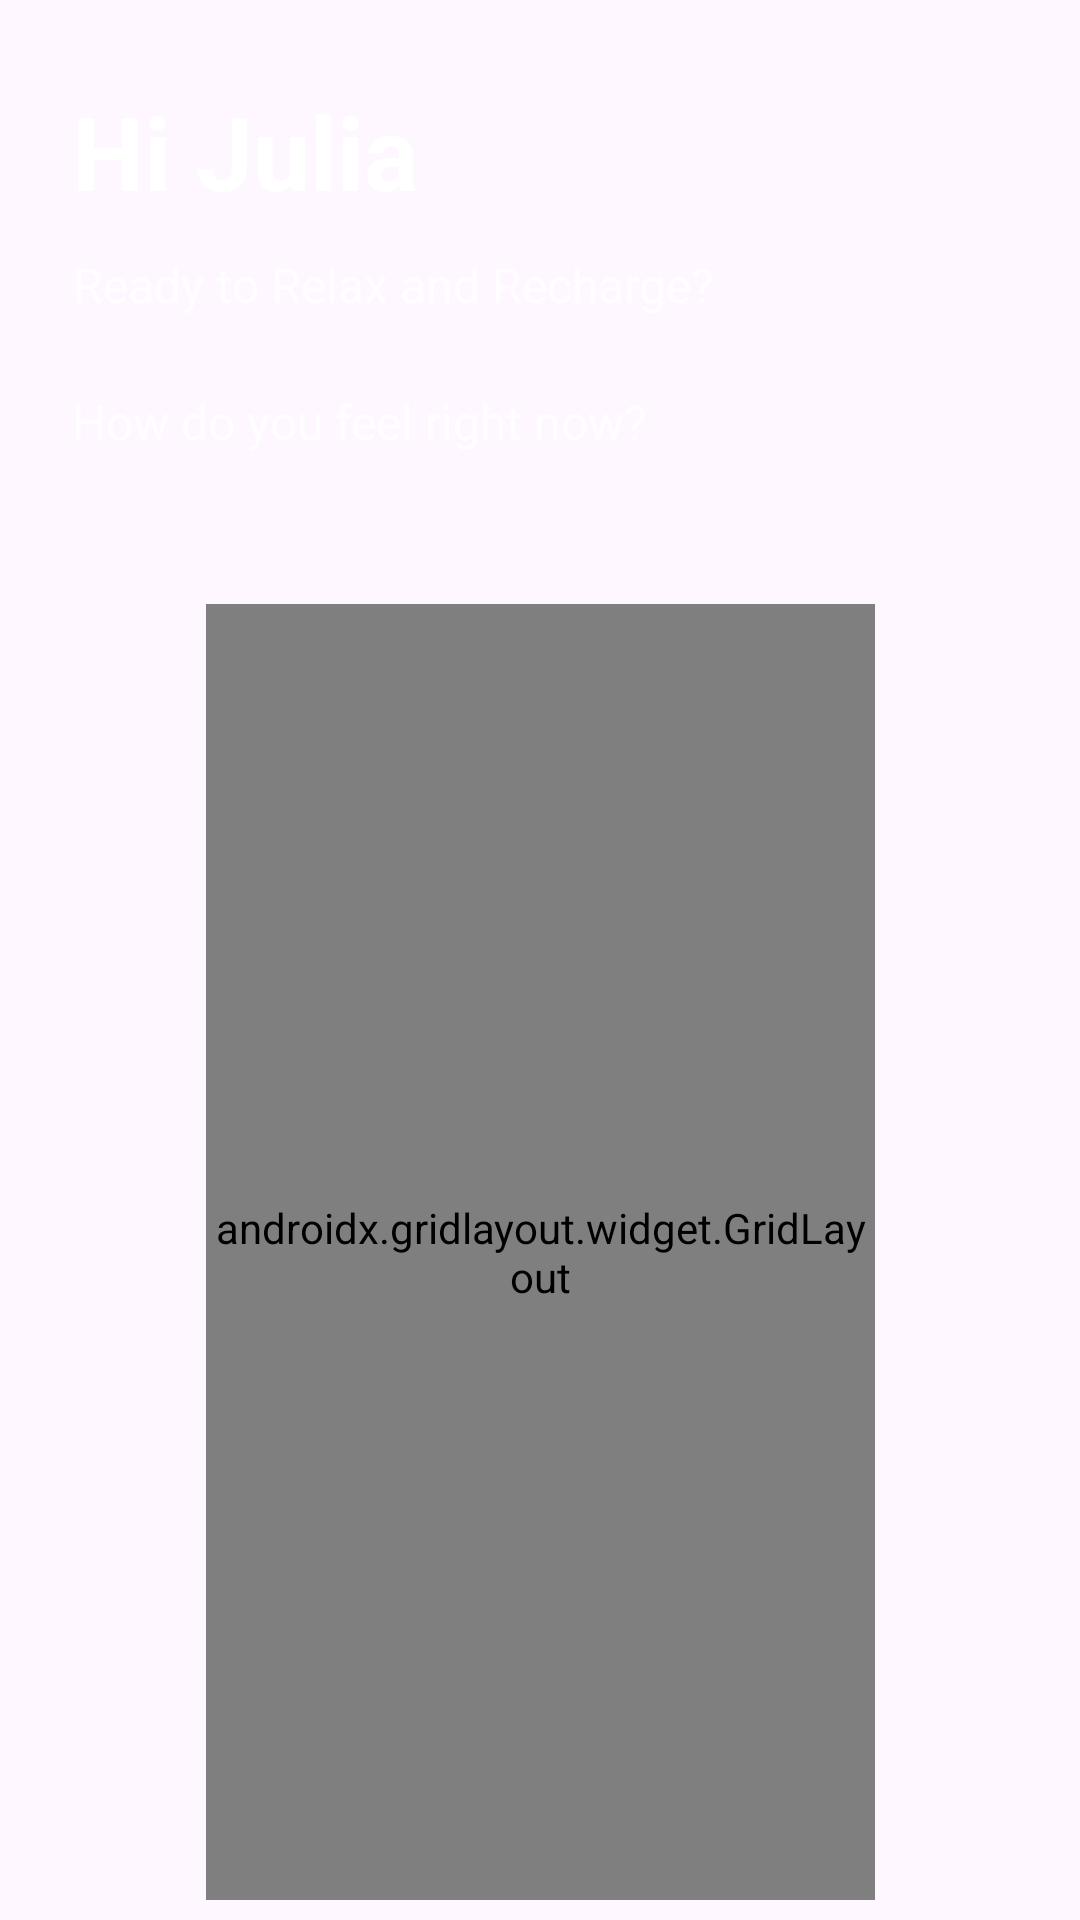

Here is an Android app screen rendered from its layout file. Give the layout XML and the strings, colors and styles it references.
<!-- AndroidManifest.xml: application theme Theme.MindBloomApp -->
<!-- res/layout/activity_mood_check.xml -->
<?xml version="1.0" encoding="utf-8"?>
<androidx.constraintlayout.widget.ConstraintLayout
    xmlns:android="http://schemas.android.com/apk/res/android"
    xmlns:app="http://schemas.android.com/apk/res-auto"
    xmlns:tools="http://schemas.android.com/tools"
    android:id="@+id/ss"
    android:layout_width="match_parent"
    android:layout_height="match_parent"
    android:background="@drawable/bg_splash">

    
    <TextView
        android:id="@+id/titleMood"
        android:layout_width="wrap_content"
        android:layout_height="wrap_content"
        android:layout_marginStart="24dp"
        android:layout_marginTop="32dp"
        android:includeFontPadding="false"
        android:text="@string/Mood"
        android:textColor="@color/textColor"
        android:textSize="34sp"
        android:textStyle="bold"
        app:layout_constraintStart_toStartOf="parent"
        app:layout_constraintTop_toTopOf="parent" />

    
    <TextView
        android:id="@+id/sub1"
        android:layout_width="wrap_content"
        android:layout_height="wrap_content"
        android:layout_marginTop="12dp"
        android:text="@string/Moodtxt1"
        android:textAlignment="center"
        android:textColor="@color/secondaryTextColor"
        android:textSize="16sp"
        app:layout_constraintStart_toStartOf="@id/titleMood"
        app:layout_constraintTop_toBottomOf="@id/titleMood" />

    
    <TextView
        android:id="@+id/sub2"
        android:layout_width="wrap_content"
        android:layout_height="wrap_content"
        android:layout_marginTop="24dp"
        android:text="@string/Moodtxt2"
        android:textColor="@color/secondaryTextColor"
        android:textSize="16sp"
        app:layout_constraintStart_toStartOf="@id/sub1"
        app:layout_constraintTop_toBottomOf="@id/sub1" />

    <androidx.gridlayout.widget.GridLayout
        android:id="@+id/gridMoods"
        android:layout_width="223dp"
        android:layout_height="432dp"
        android:layout_marginTop="50dp"
        app:alignmentMode="alignMargins"
        app:columnCount="2"
        app:layout_constraintEnd_toEndOf="parent"
        app:layout_constraintHorizontal_bias="0.5"
        app:layout_constraintStart_toStartOf="parent"
        app:layout_constraintTop_toBottomOf="@id/sub2"
        app:rowCount="3"
        app:useDefaultMargins="true">

        
        <LinearLayout
            android:layout_width="wrap_content"
            android:layout_height="wrap_content"
            android:layout_margin="10dp"
            android:gravity="center_horizontal"
            android:orientation="vertical">

            <FrameLayout
                android:id="@+id/moodHappy"
                android:layout_width="88dp"
                android:layout_height="88dp"
                android:background="@drawable/moodcard">

                <TextView
                    android:id="@+id/Happy"
                    android:layout_width="match_parent"
                    android:layout_height="match_parent"
                    android:gravity="center"
                    android:text="😊"
                    android:textSize="42sp" />
            </FrameLayout>

            <TextView
                android:layout_width="wrap_content"
                android:layout_height="wrap_content"
                android:layout_marginTop="8dp"
                android:text="Happy"
                android:textColor="@color/secondaryTextColor"
                android:textSize="14sp" />
        </LinearLayout>

        
        <LinearLayout
            android:layout_width="wrap_content"
            android:layout_height="wrap_content"
            android:layout_margin="10dp"
            android:gravity="center_horizontal"
            android:orientation="vertical">

            <FrameLayout
                android:id="@+id/moodLoved"
                android:layout_width="88dp"
                android:layout_height="88dp"
                android:background="@drawable/moodcard">

                <TextView
                    android:layout_width="match_parent"
                    android:layout_height="match_parent"
                    android:gravity="center"
                    android:text="😍"
                    android:textSize="42sp" />
            </FrameLayout>

            <TextView
                android:layout_width="wrap_content"
                android:layout_height="wrap_content"
                android:layout_marginTop="8dp"
                android:text="Loved"
                android:textColor="@color/secondaryTextColor"
                android:textSize="14sp" />
        </LinearLayout>

        
        <LinearLayout
            android:layout_width="wrap_content"
            android:layout_height="wrap_content"
            android:layout_margin="10dp"
            android:gravity="center_horizontal"
            android:orientation="vertical">

            <FrameLayout
                android:id="@+id/moodSad"
                android:layout_width="88dp"
                android:layout_height="88dp"
                android:background="@drawable/moodcard">

                <TextView
                    android:layout_width="match_parent"
                    android:layout_height="match_parent"
                    android:gravity="center"
                    android:text="😢"
                    android:textSize="42sp" />
            </FrameLayout>

            <TextView
                android:layout_width="wrap_content"
                android:layout_height="wrap_content"
                android:layout_marginTop="8dp"
                android:text="Sad"
                android:textColor="@color/secondaryTextColor"
                android:textSize="14sp" />
        </LinearLayout>

        
        <LinearLayout
            android:layout_width="wrap_content"
            android:layout_height="wrap_content"
            android:layout_margin="10dp"
            android:gravity="center_horizontal"
            android:orientation="vertical">

            <FrameLayout
                android:id="@+id/moodAngry"
                android:layout_width="88dp"
                android:layout_height="88dp"
                android:background="@drawable/moodcard">

                <TextView
                    android:layout_width="match_parent"
                    android:layout_height="match_parent"
                    android:gravity="center"
                    android:text="😡"
                    android:textSize="42sp" />
            </FrameLayout>

            <TextView
                android:layout_width="wrap_content"
                android:layout_height="wrap_content"
                android:layout_marginTop="8dp"
                android:text="Angry"
                android:textColor="@color/secondaryTextColor"
                android:textSize="14sp" />
        </LinearLayout>

        
        <LinearLayout
            android:layout_width="wrap_content"
            android:layout_height="wrap_content"
            android:layout_margin="10dp"
            android:gravity="center_horizontal"
            android:orientation="vertical">

            <FrameLayout
                android:id="@+id/moodTired"
                android:layout_width="88dp"
                android:layout_height="88dp"
                android:background="@drawable/moodcard">

                <TextView
                    android:layout_width="match_parent"
                    android:layout_height="match_parent"
                    android:gravity="center"
                    android:text="🥱"
                    android:textSize="42sp" />
            </FrameLayout>

            <TextView
                android:layout_width="wrap_content"
                android:layout_height="wrap_content"
                android:layout_marginTop="8dp"
                android:text="Tired"
                android:textColor="@color/secondaryTextColor"
                android:textSize="14sp" />
        </LinearLayout>

        
        <LinearLayout
            android:layout_width="wrap_content"
            android:layout_height="wrap_content"
            android:layout_margin="10dp"
            android:gravity="center_horizontal"
            android:orientation="vertical">

            <FrameLayout
                android:id="@+id/moodStressed"
                android:layout_width="88dp"
                android:layout_height="88dp"
                android:background="@drawable/moodcard">

                <TextView
                    android:layout_width="match_parent"
                    android:layout_height="match_parent"
                    android:gravity="center"
                    android:text="😖"
                    android:textSize="42sp" />
            </FrameLayout>

            <TextView
                android:layout_width="wrap_content"
                android:layout_height="wrap_content"
                android:layout_marginTop="8dp"
                android:text="Stressed"
                android:textColor="@color/secondaryTextColor"
                android:textSize="14sp" />
        </LinearLayout>

    </androidx.gridlayout.widget.GridLayout>

</androidx.constraintlayout.widget.ConstraintLayout>
<!-- resources referenced by this layout -->
<resources>
  <color name="secondaryTextColor">#B3FFFFFF</color>
  <color name="textColor">#FFFFFF</color>
  <!-- drawable moodcard (drawable) -->
  <?xml version="1.0" encoding="utf-8"?>
  <shape xmlns:android="http://schemas.android.com/apk/res/android"
      android:shape="oval">
      
      <solid android:color="#66FFFFFF"/>
      
      <stroke android:width="1dp" android:color="#40FFFFFF"/>
      
  </shape>
  <string name="Mood">Hi Julia</string>
  <string name="Moodtxt1"> Ready to Relax and Recharge?</string>
  <string name="Moodtxt2"> How do you feel right now?</string>
  <style name="Theme.MindBloomApp" parent="Base.Theme.MindBloomApp" />
  <style name="Base.Theme.MindBloomApp" parent="Theme.Material3.DayNight.NoActionBar">
          
          
      </style>
</resources>
